Run: headless pygame with SDL's dummy video driver; simulated clock (each Clock.tick advances the game by its frame time, no real sleeping); random seed 0; keys injected as events and as key.get_pressed() state; no mouse input; restart key R tapped at the start of phases 3 and 4.
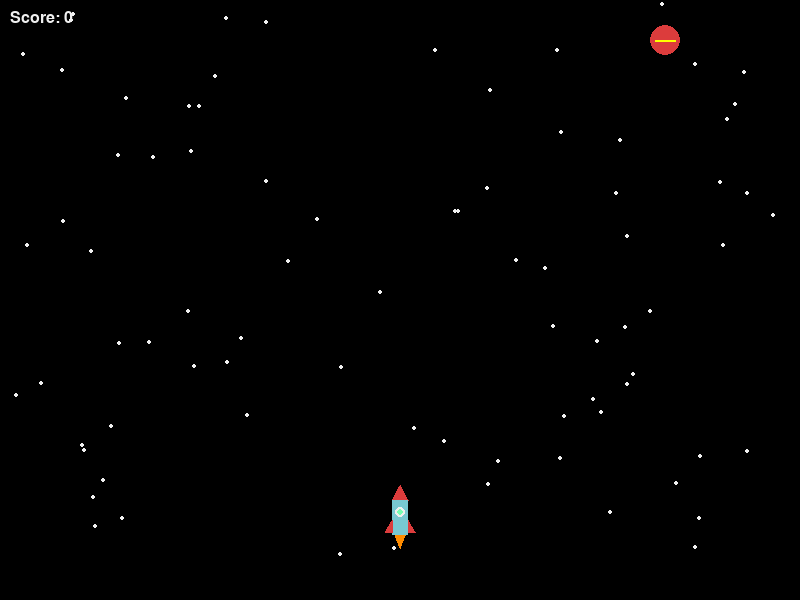
Frame 1 of 4 · flips 1–60 · no input
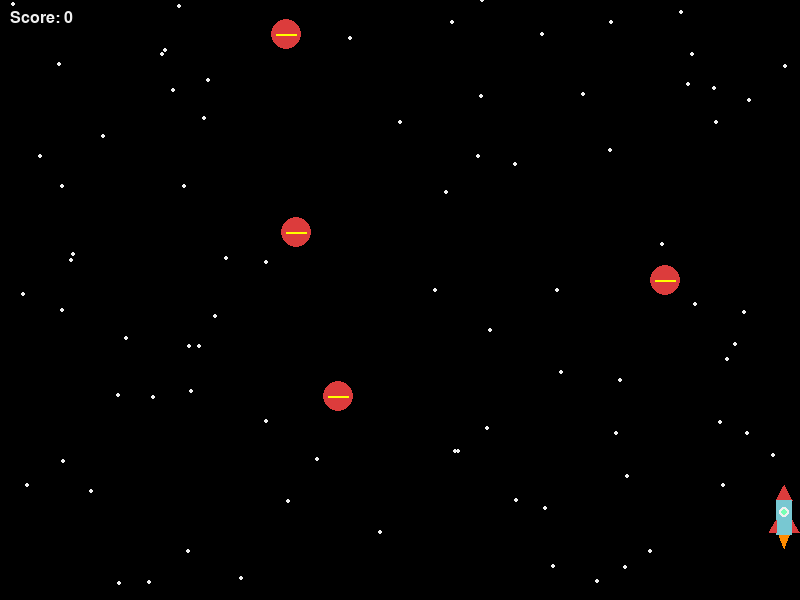
Frame 2 of 4 · flips 61–180 · tapped SPACE, RETURN · held RIGHT (→), D
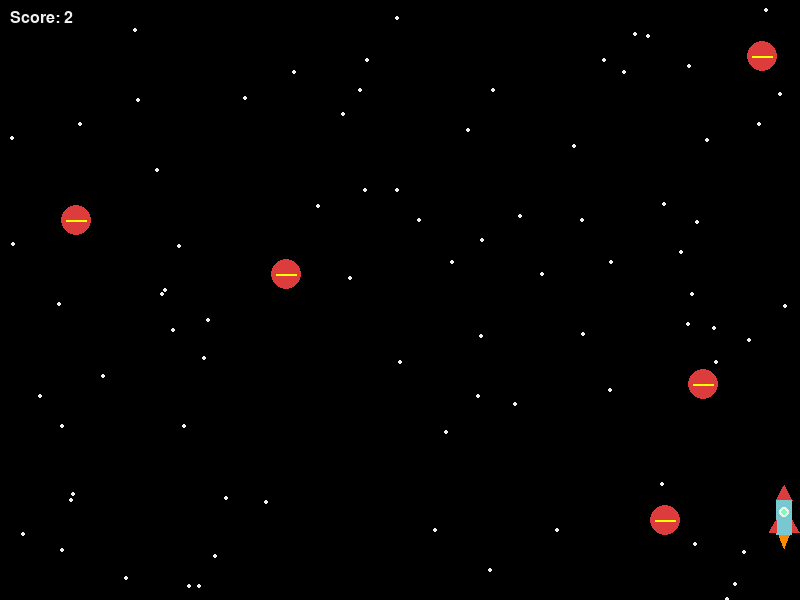
Frame 3 of 4 · flips 181–300 · tapped R · held DOWN (↓), S
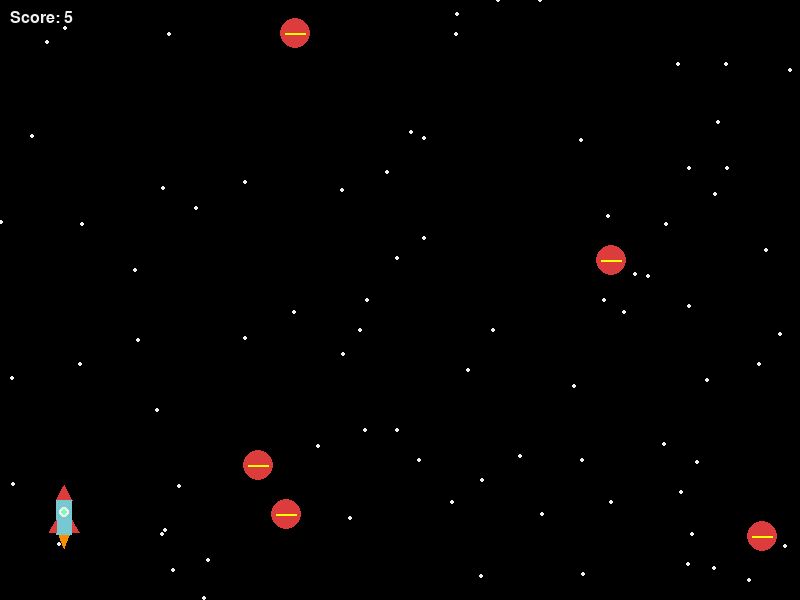
Frame 4 of 4 · flips 301–420 · tapped R · held LEFT (←), A, UP (↑), W

The pygame program that drew these frames:

import pygame
import random
import math

# Initialize
pygame.init()

WIDTH, HEIGHT = 800, 600
screen = pygame.display.set_mode((WIDTH, HEIGHT))
pygame.display.set_caption("Space Escape: Retro Rocket")

clock = pygame.time.Clock()
font = pygame.font.SysFont("Arial", 24)

# Colors
WHITE = (240, 240, 240)
RED = (220, 60, 60)
YELLOW = (255, 255, 0)
BLUE = (120, 200, 210)
BLACK = (0, 0, 0)
GREEN = (120, 255, 180)
ORANGE = (255, 140, 0)

# Player (Rocket)
player_x = WIDTH // 2
player_y = HEIGHT - 100
player_speed = 6
bullets = []

# Enemies
enemies = []
enemy_timer = 0

# Stars
stars = [[random.randint(0, WIDTH), random.randint(0, HEIGHT)] for _ in range(80)]

score = 0
game_over = False


def draw_rocket(x, y):
    # 🔺 Nose cone
    pygame.draw.polygon(
        screen, RED,
        [(x, y - 15), (x - 8, y), (x + 8, y)]
    )

    # 🚀 Body
    pygame.draw.rect(
        screen, BLUE,
        (x - 8, y, 16, 35)
    )

    # 🪟 Window
    pygame.draw.circle(screen, WHITE, (x, y + 12), 5)
    pygame.draw.circle(screen, GREEN, (x, y + 12), 3)

    # 🔺 Left fin
    pygame.draw.polygon(
        screen, RED,
        [(x - 8, y + 20), (x - 15, y + 32), (x - 8, y + 32)]
    )

    # 🔺 Right fin
    pygame.draw.polygon(
        screen, RED,
        [(x + 8, y + 20), (x + 15, y + 32), (x + 8, y + 32)]
    )

    # 🔥 Flame
    pygame.draw.polygon(
        screen, ORANGE,
        [(x - 5, y + 35), (x, y + 48), (x + 5, y + 35)]
    )


def draw_enemy(x, y):
    pygame.draw.circle(screen, RED, (x, y), 15)
    pygame.draw.line(screen, YELLOW, (x - 10, y), (x + 10, y), 2)


def draw_stars():
    for star in stars:
        pygame.draw.circle(screen, WHITE, star, 2)
        star[1] += 2
        if star[1] > HEIGHT:
            star[0] = random.randint(0, WIDTH)
            star[1] = 0


def collision(x1, y1, x2, y2, dist):
    return math.hypot(x1 - x2, y1 - y2) < dist


running = True
while running:
    clock.tick(60)
    screen.fill(BLACK)
    draw_stars()

    for event in pygame.event.get():
        if event.type == pygame.QUIT:
            running = False

        if event.type == pygame.KEYDOWN and not game_over:
            if event.key == pygame.K_SPACE:
                bullets.append([player_x, player_y])

    keys = pygame.key.get_pressed()
    if not game_over:
        if keys[pygame.K_LEFT] and player_x > 20:
            player_x -= player_speed
        if keys[pygame.K_RIGHT] and player_x < WIDTH - 20:
            player_x += player_speed

    # Draw Player
    if not game_over:
        draw_rocket(player_x, player_y)

    # Bullets
    for bullet in bullets[:]:
        bullet[1] -= 10
        pygame.draw.rect(screen, YELLOW, (bullet[0] - 2, bullet[1], 4, 10))
        if bullet[1] < 0:
            bullets.remove(bullet)

    # Spawn Enemies
    enemy_timer += 1
    if enemy_timer > 40:
        enemies.append([random.randint(30, WIDTH - 30), 0, random.randint(2, 5)])
        enemy_timer = 0

    # Enemy Movement
    for enemy in enemies[:]:
        enemy[1] += enemy[2]
        draw_enemy(enemy[0], enemy[1])

        # Player Collision (adjusted center slightly down)
        if collision(player_x, player_y + 20, enemy[0], enemy[1], 30):
            game_over = True

        # Bullet Collision
        for bullet in bullets[:]:
            if collision(bullet[0], bullet[1], enemy[0], enemy[1], 20):
                if enemy in enemies:
                    enemies.remove(enemy)
                if bullet in bullets:
                    bullets.remove(bullet)
                score += 10

        if enemy[1] > HEIGHT:
            enemies.remove(enemy)
            score += 1

    # Score
    score_text = font.render(f"Score: {score}", True, WHITE)
    screen.blit(score_text, (10, 10))

    # Game Over
    if game_over:
        over_text = font.render("GAME OVER - Press R to Restart", True, RED)
        screen.blit(over_text, (WIDTH // 2 - 170, HEIGHT // 2))
        keys = pygame.key.get_pressed()
        if keys[pygame.K_r]:
            enemies.clear()
            bullets.clear()
            score = 0
            game_over = False

    pygame.display.update()

pygame.quit()
